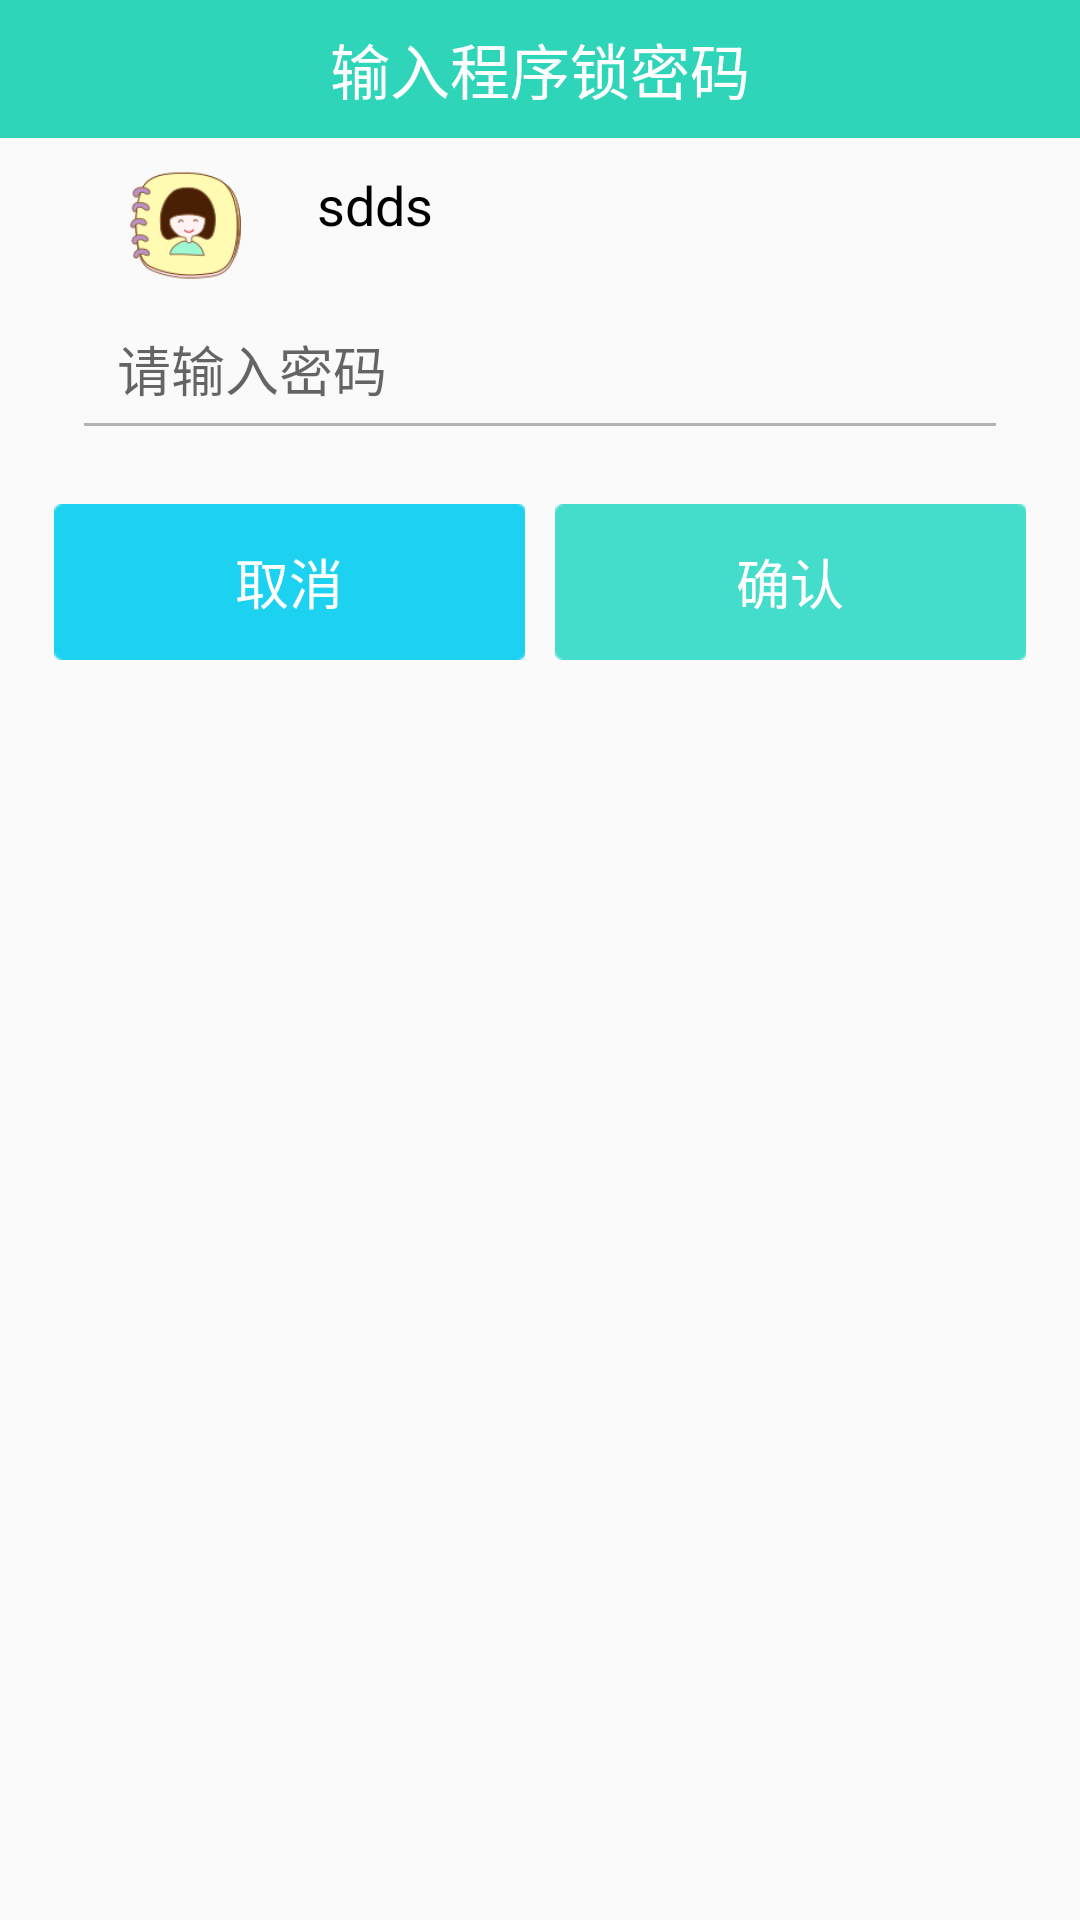

Android layout source for this screen:
<!-- AndroidManifest.xml: application theme AppTheme -->
<!-- res/layout/activity_enter_pwd.xml -->
<?xml version="1.0" encoding="utf-8"?>
<LinearLayout xmlns:android="http://schemas.android.com/apk/res/android"
    android:layout_width="match_parent"
    android:layout_height="match_parent"
    android:orientation="vertical" >

    <TextView
        android:id="@+id/title"
        android:layout_width="match_parent"
        android:layout_height="46dp"
        android:background="#2FD5B9"
        android:gravity="center"
        android:text="输入程序锁密码"
        android:textColor="#ffffff"
        android:textSize="20sp" />

    <RelativeLayout
        android:layout_width="match_parent"
        android:layout_height="38dp"
        android:layout_marginLeft="28dp"
        android:layout_marginRight="28dp"
        android:layout_marginTop="10dp" >

        <ImageView
            android:id="@+id/iv_icon"
            android:layout_width="wrap_content"
            android:layout_height="wrap_content"
            android:layout_alignParentLeft="true"
            android:layout_centerVertical="true"
            android:src="@drawable/icon" />

        <TextView
            android:id="@+id/tv_name"
            android:textColor="#000000"
            android:text="sdds"
            android:layout_width="match_parent"
            android:layout_height="match_parent"
            android:layout_centerVertical="true"
            android:layout_marginLeft="11dp"
            android:layout_toRightOf="@id/iv_icon"
            android:singleLine="true"
            android:textSize="18sp" />
    </RelativeLayout>

    <RelativeLayout
        android:layout_width="match_parent"
        android:layout_height="38dp"
        android:layout_marginLeft="28dp"
        android:layout_marginRight="28dp"
        android:layout_marginTop="10dp" >

        <ImageView
            android:id="@+id/iv_password"
            android:layout_width="wrap_content"
            android:layout_height="wrap_content"
            android:layout_centerVertical="true"
            android:src="@drawable/icon_pwd" />

        <EditText
            android:id="@+id/password"
            android:layout_width="match_parent"
            android:layout_height="match_parent"
            android:layout_centerVertical="true"
            android:layout_marginLeft="11dp"
            android:layout_toRightOf="@id/iv_password"
            android:background="@null"
            android:hint="请输入密码"
            android:inputType="textPassword"
            android:singleLine="true"
            android:textSize="18sp" />

        <View
            android:layout_width="match_parent"
            android:layout_height="1dp"
            android:layout_alignParentBottom="true"
            android:background="#b3b3b3" />
    </RelativeLayout>

    <LinearLayout
        android:layout_width="match_parent"
        android:layout_height="wrap_content"
        android:layout_marginLeft="13sp"
        android:layout_marginRight="13sp"
        android:layout_marginTop="16sp"
        android:orientation="horizontal" >

        <Button
            android:id="@+id/cancel"
            android:layout_width="0dp"
            android:layout_height="wrap_content"
            android:layout_marginBottom="10dip"
            android:layout_marginLeft="5dp"
            android:layout_marginRight="5dip"
            android:layout_marginTop="10dp"
            android:layout_weight="1"
            android:background="@drawable/button_register_bg"
            android:gravity="center"
            android:paddingBottom="7dp"
            android:paddingTop="7dp"
            android:text="取消"
            android:textColor="@android:color/white"
            android:textSize="18sp" />

        <Button
            android:id="@+id/ok"
            android:layout_width="0dp"
            android:layout_height="wrap_content"
            android:layout_marginBottom="10dip"
            android:layout_marginLeft="5dp"
            android:layout_marginRight="5dip"
            android:layout_marginTop="10dp"
            android:layout_weight="1"
            android:background="@drawable/button_login_bg"
            android:gravity="center"
            android:paddingBottom="7dp"
            android:paddingTop="7dp"
            android:text="确认"
            android:textColor="@android:color/white"
            android:textSize="18sp" />
    </LinearLayout>

</LinearLayout>
<!-- resources referenced by this layout -->
<resources>
  <!-- drawable button_login_bg (drawable) -->
  <?xml version="1.0" encoding="utf-8"?>
  <selector xmlns:android="http://schemas.android.com/apk/res/android" >
      <item android:state_focused="true" android:drawable="@drawable/btn_login_pressed"/>
      <item android:state_pressed="true" android:drawable="@drawable/btn_login_pressed"/>
      <item android:state_selected="true" android:drawable="@drawable/btn_login_pressed"/>
      <item android:drawable="@drawable/btn_login_normal"/>
  
  </selector>
  <!-- drawable button_register_bg (drawable) -->
  <?xml version="1.0" encoding="utf-8"?>
  <selector xmlns:android="http://schemas.android.com/apk/res/android" >
      <item android:state_focused="true" android:drawable="@drawable/btn_register_pressed"/>
      <item android:state_pressed="true" android:drawable="@drawable/btn_register_pressed"/>
      <item android:state_selected="true" android:drawable="@drawable/btn_register_pressed"/>
      <item android:drawable="@drawable/btn_register_normal"/>
  
  </selector>
  <!-- drawable icon: png bitmap (drawable-hdpi, 8577 bytes) -->
  <style name="AppTheme" parent="AppBaseTheme">
          
      </style>
  <style name="AppBaseTheme" parent="Theme.AppCompat.Light">
          
      </style>
</resources>
